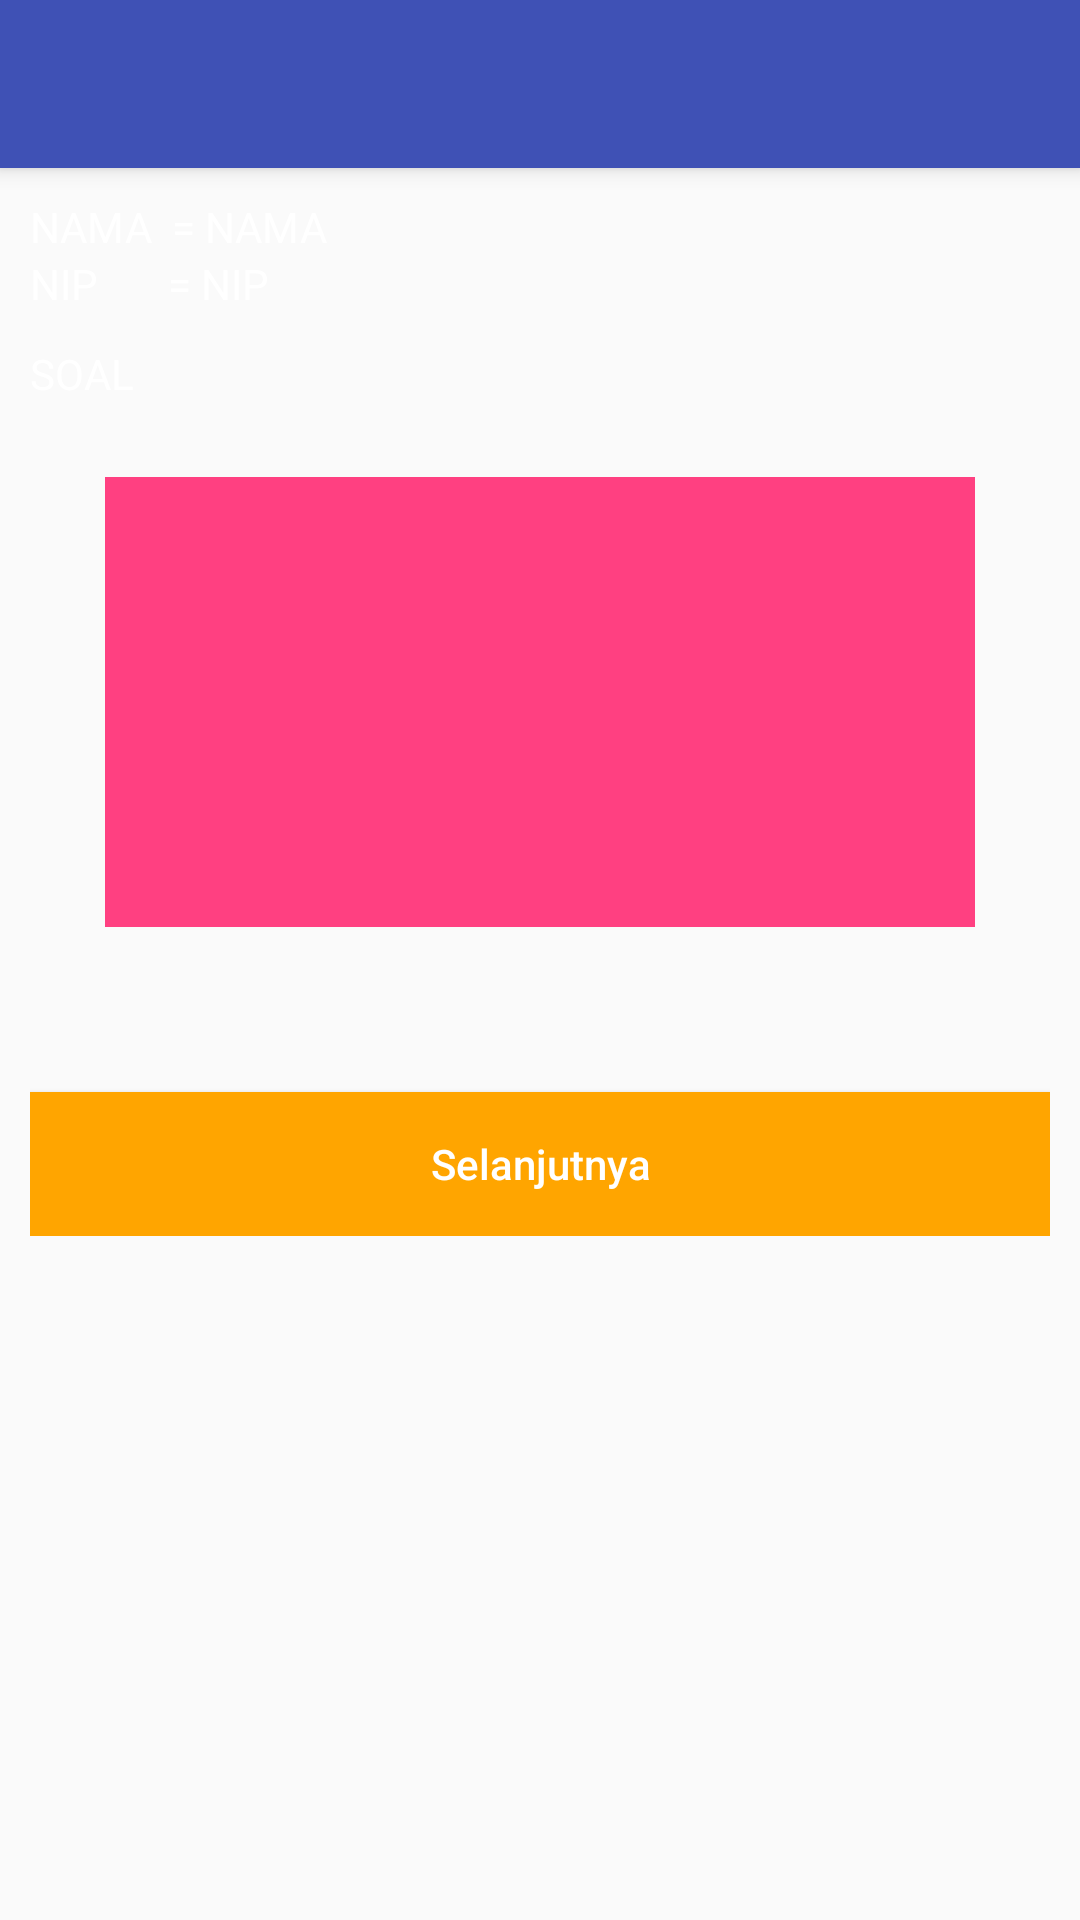

Android layout source for this screen:
<!-- AndroidManifest.xml: application theme AppTheme -->
<!-- res/layout/activity_soal_isian.xml -->
<?xml version="1.0" encoding="utf-8"?>
<android.support.design.widget.CoordinatorLayout xmlns:android="http://schemas.android.com/apk/res/android"
    xmlns:app="http://schemas.android.com/apk/res-auto"
    xmlns:tools="http://schemas.android.com/tools"
    android:layout_width="match_parent"
    android:layout_height="match_parent"
    tools:context="com.disnak.puas.quiz.ActivitySoalIsian">

    <android.support.design.widget.AppBarLayout
        android:layout_width="match_parent"
        android:layout_height="wrap_content"
        android:theme="@style/AppTheme.AppBarOverlay">

        <android.support.v7.widget.Toolbar
            android:id="@+id/toolbar"
            android:layout_width="match_parent"
            android:layout_height="?attr/actionBarSize"
            android:background="?attr/colorPrimary"
            app:popupTheme="@style/AppTheme.PopupOverlay" />

    </android.support.design.widget.AppBarLayout>

    <include layout="@layout/content_activity_soal_isian" />


</android.support.design.widget.CoordinatorLayout>
<!-- res/layout/content_activity_soal_isian.xml (included above) -->
<?xml version="1.0" encoding="utf-8"?>
<android.support.constraint.ConstraintLayout xmlns:android="http://schemas.android.com/apk/res/android"
    xmlns:app="http://schemas.android.com/apk/res-auto"
    xmlns:tools="http://schemas.android.com/tools"
    android:layout_width="match_parent"
    android:layout_height="match_parent"
    android:background="@drawable/leaf"
    android:padding="10dp"
    app:layout_behavior="@string/appbar_scrolling_view_behavior"
    tools:context="com.disnak.puas.quiz.ActivitySoalIsian"
    tools:showIn="@layout/activity_soal_isian">

    <RelativeLayout
        android:layout_width="wrap_content"
        android:layout_height="wrap_content">


        <TextView
            android:id="@+id/textViewNama"
            android:layout_width="wrap_content"
            android:layout_height="wrap_content"
            android:text="NAMA  = "
            android:textColor="@color/White" />

        <TextView
            android:id="@+id/textNama"
            android:layout_width="wrap_content"
            android:layout_height="wrap_content"
            android:layout_toRightOf="@id/textViewNama"
            android:text="NAMA"
            android:textColor="@color/White" />

        <TextView
            android:id="@+id/textViewNip"
            android:layout_width="wrap_content"
            android:layout_height="wrap_content"
            android:layout_below="@id/textViewNama"
            android:text="NIP       = "
            android:textColor="@color/White" />

        <TextView
            android:id="@+id/textNip"
            android:layout_width="wrap_content"
            android:layout_height="wrap_content"
            android:layout_below="@+id/textNama"
            android:layout_toRightOf="@+id/textViewNip"
            android:text="NIP"
            android:textColor="@color/White" />

        <TextView
            android:id="@+id/soal"
            android:layout_width="wrap_content"
            android:layout_height="wrap_content"
            android:layout_below="@+id/textViewNama"
            android:layout_marginTop="30dp"
            android:text="SOAL"
            android:textColor="@color/White" />


        <android.support.design.widget.TextInputLayout
            android:id="@+id/design"
            android:layout_width="match_parent"
            android:layout_height="150dp"
            android:layout_below="@+id/soal"
            android:layout_margin="25dp"
            android:background="@color/red_accent">


            <EditText
                android:id="@+id/textArea"
                android:layout_width="match_parent"
                android:layout_height="150dp"
                android:layout_below="@id/soal"
                android:gravity="left|top"
                android:inputType="textCapCharacters"
                android:textColor="@color/White" />

        </android.support.design.widget.TextInputLayout>


        <Button
            android:id="@+id/nextIsi"
            android:layout_width="match_parent"
            android:textColor="@color/White"
            android:layout_height="wrap_content"
            android:layout_below="@id/design"
            android:layout_marginTop="30dp"
            android:background="@color/orange"
            android:text="Selanjutnya"
            android:textAllCaps="false" />
    </RelativeLayout>

</android.support.constraint.ConstraintLayout>
<!-- resources referenced by this layout -->
<resources>
  <color name="White">#ffffff</color>
  <color name="orange">#FFA500</color>
  <color name="red_accent">#FF4081</color>
  <style name="AppTheme.AppBarOverlay" parent="ThemeOverlay.AppCompat.Dark.ActionBar" />
  <style name="AppTheme.PopupOverlay" parent="ThemeOverlay.AppCompat.Light" />
  <style name="AppTheme" parent="Theme.AppCompat.Light.DarkActionBar">
          
          <item name="colorPrimary">@color/colorPrimary</item>
          <item name="colorPrimaryDark">@color/colorPrimaryDark</item>
          <item name="colorAccent">@color/colorAccent</item>
          <item name="android:colorForeground">@color/foreground_material_light</item>
  
      </style>
  <color name="colorPrimary">#3F51B5</color>
  <color name="colorPrimaryDark">#303F9F</color>
  <color name="colorAccent">#FF4081</color>
</resources>
